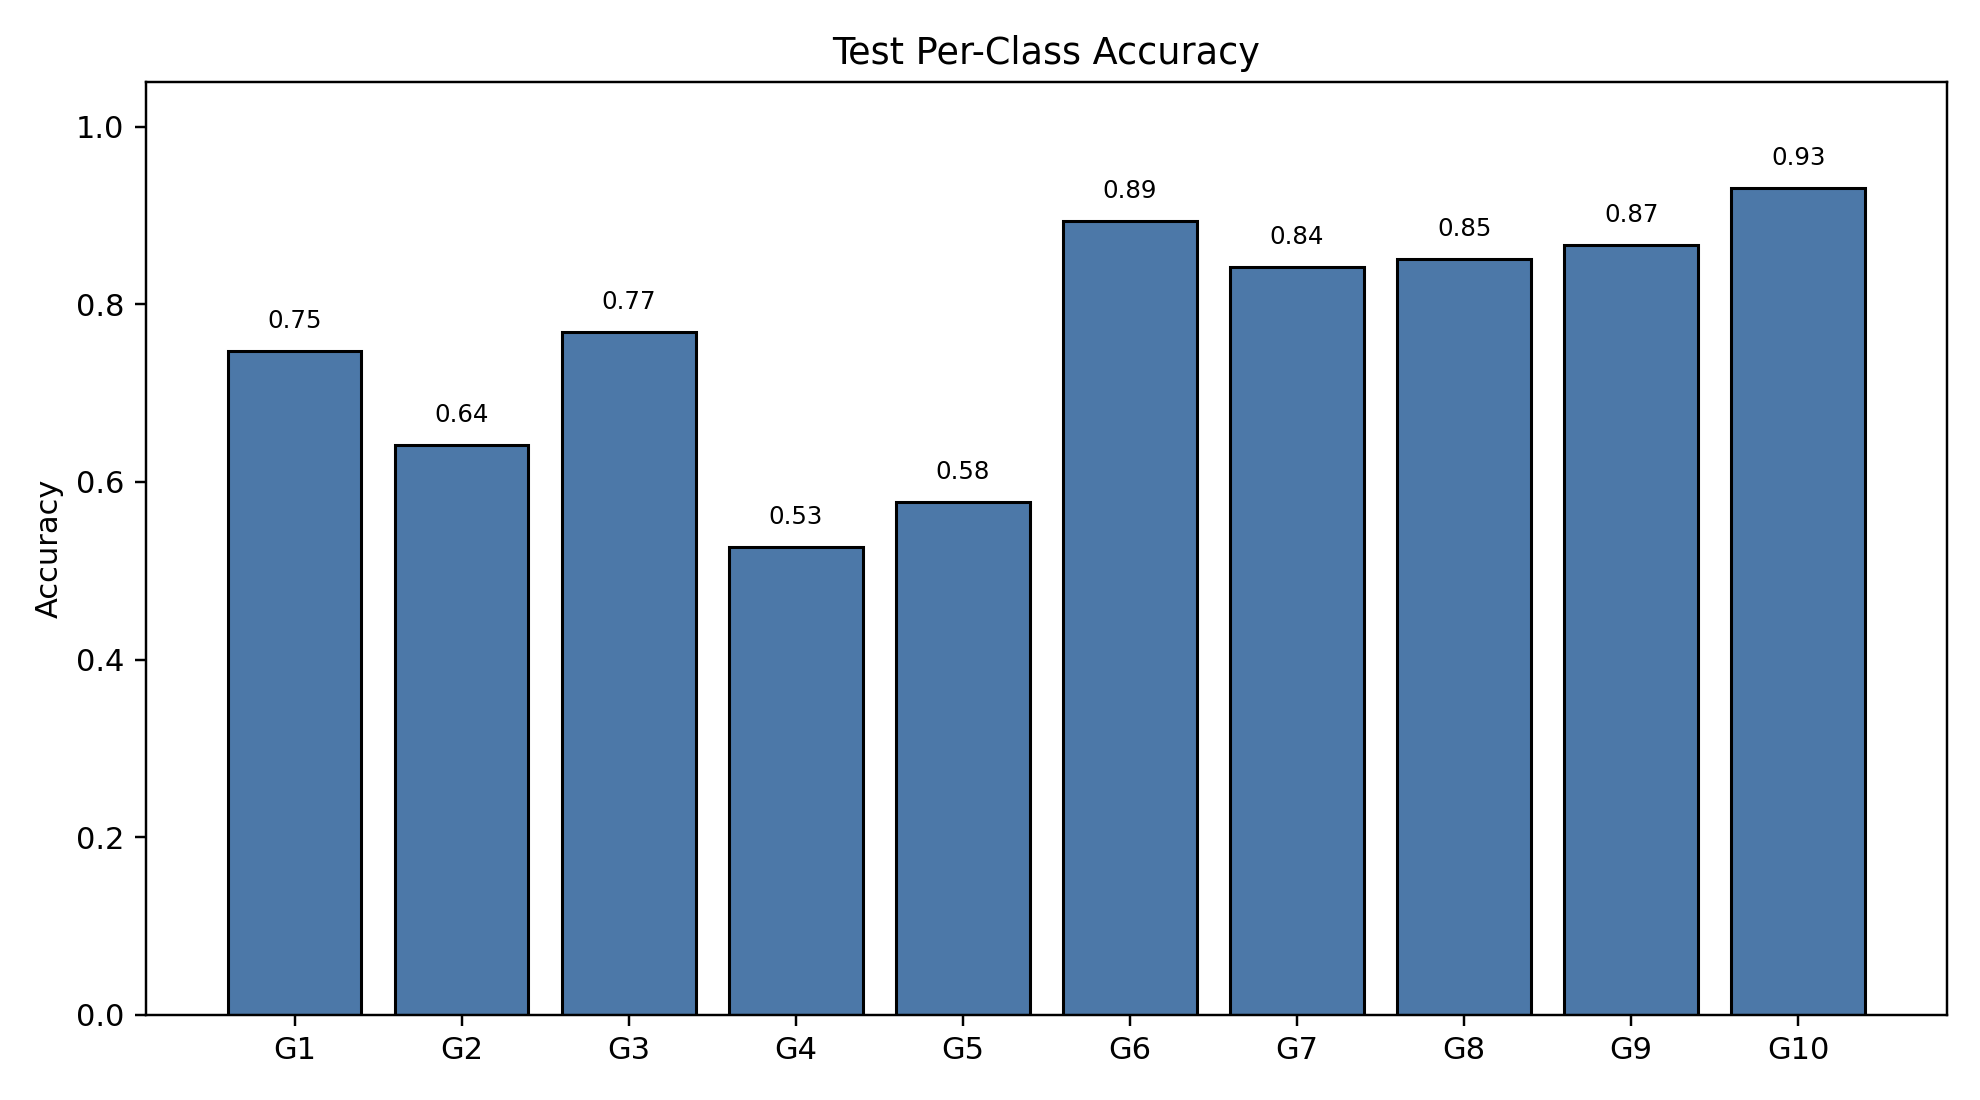

The file beside this chart, header and first rows:
class_index, gesture_id, support, correct, accuracy
0, 1, 182, 136, 0.7473
1, 2, 212, 136, 0.6415
2, 3, 208, 160, 0.7692
3, 4, 184, 97, 0.5272
4, 5, 206, 119, 0.5777
5, 6, 189, 169, 0.8942
6, 7, 196, 165, 0.8418
7, 8, 188, 160, 0.8511
8, 9, 180, 156, 0.8667
9, 10, 159, 148, 0.9308
